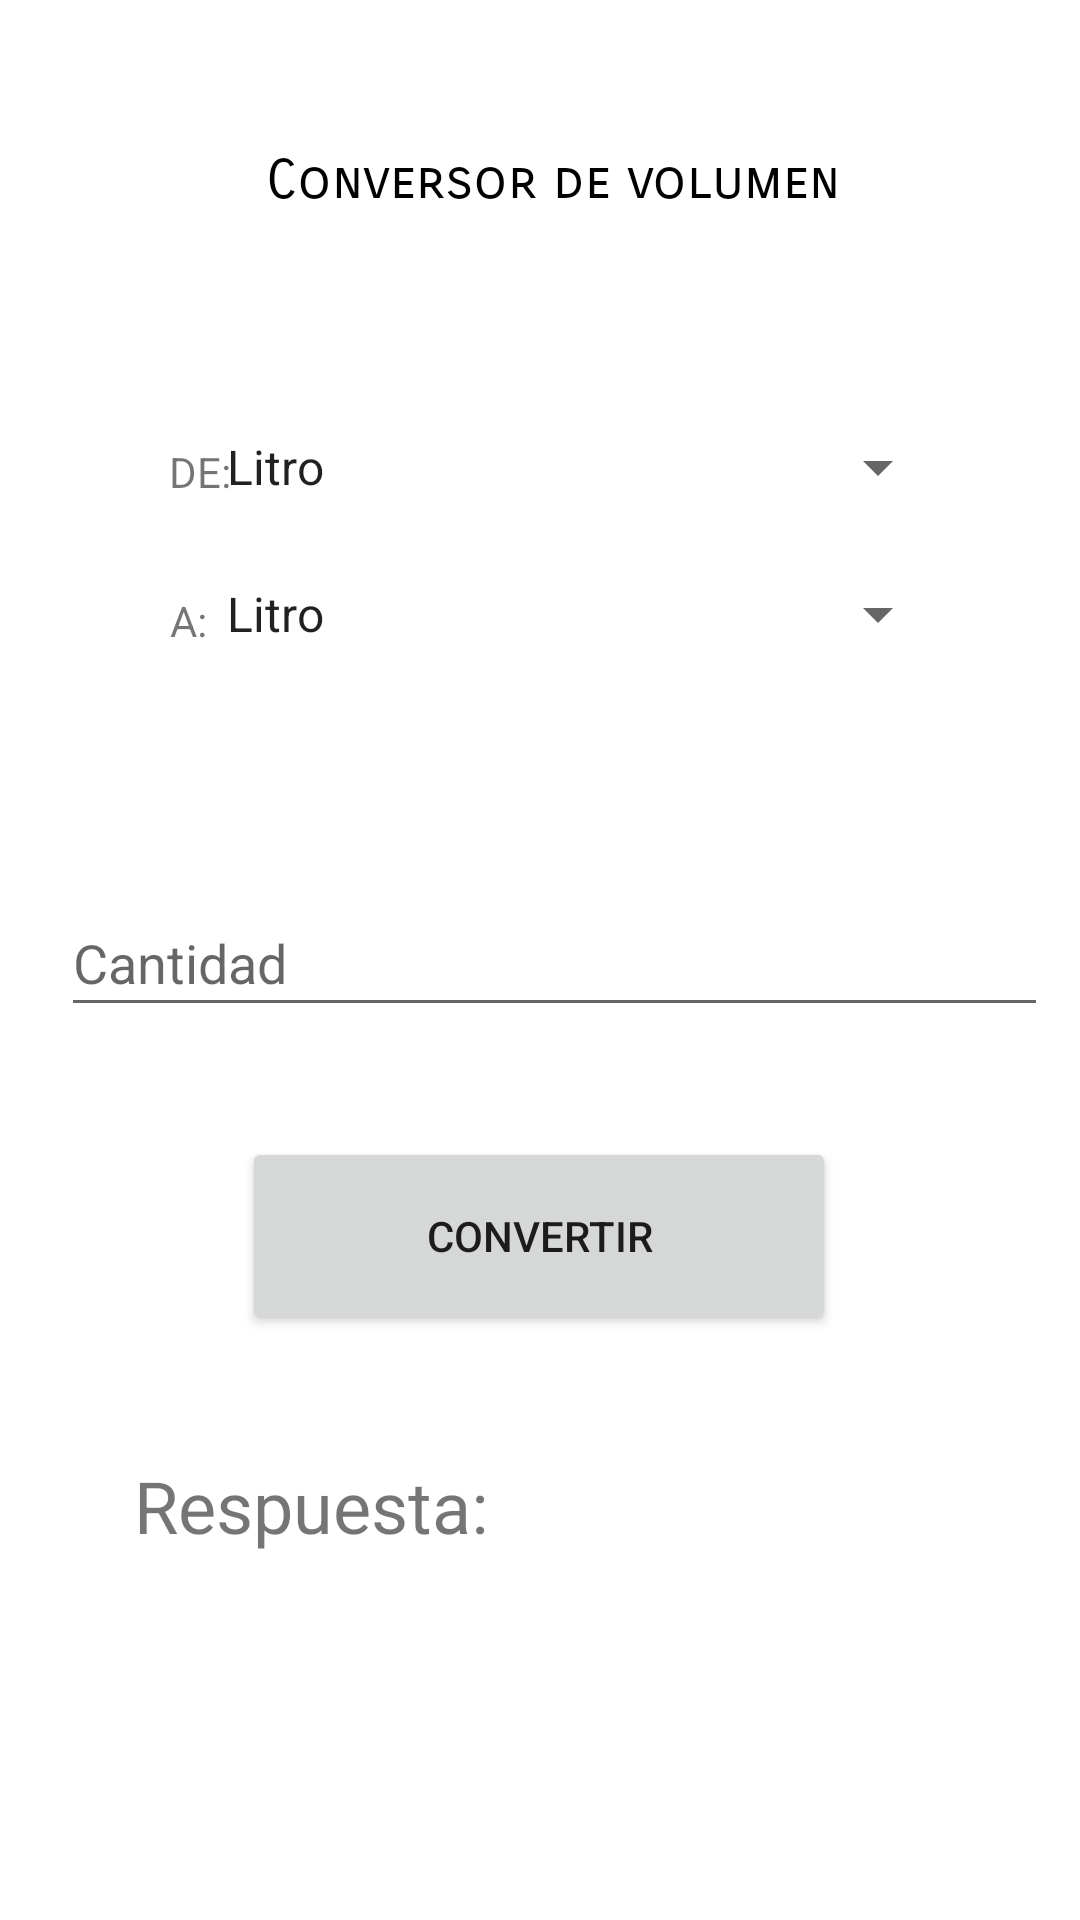

The Android layout XML behind this screen, and the referenced resources:
<!-- AndroidManifest.xml: application theme Theme.MultiConversor -->
<!-- res/layout/activity_conversor_volumen.xml -->
<?xml version="1.0" encoding="utf-8"?>
<androidx.constraintlayout.widget.ConstraintLayout xmlns:android="http://schemas.android.com/apk/res/android"
    xmlns:app="http://schemas.android.com/apk/res-auto"
    xmlns:tools="http://schemas.android.com/tools"
    android:layout_width="match_parent"
    android:layout_height="match_parent"
    tools:context=".ConversorVolumen">

    <TextView
        android:id="@+id/textView3"
        android:layout_width="wrap_content"
        android:layout_height="wrap_content"
        android:text="DE:"
        app:layout_constraintBottom_toBottomOf="parent"
        app:layout_constraintHorizontal_bias="0.166"
        app:layout_constraintLeft_toLeftOf="parent"
        app:layout_constraintRight_toRightOf="parent"
        app:layout_constraintTop_toTopOf="parent"
        app:layout_constraintVertical_bias="0.238" />

    <Spinner
        android:id="@+id/spn4"
        android:layout_width="249dp"
        android:layout_height="24dp"
        app:layout_constraintBottom_toBottomOf="parent"
        app:layout_constraintHorizontal_bias="0.611"
        app:layout_constraintLeft_toLeftOf="parent"
        app:layout_constraintRight_toRightOf="parent"
        app:layout_constraintTop_toTopOf="parent"
        app:layout_constraintVertical_bias="0.233"
        android:entries="@array/volumen" />


    <TextView
        android:id="@+id/textView4"
        android:layout_width="wrap_content"
        android:layout_height="wrap_content"
        android:text="A:"
        app:layout_constraintBottom_toBottomOf="parent"
        app:layout_constraintHorizontal_bias="0.163"
        app:layout_constraintLeft_toLeftOf="parent"
        app:layout_constraintRight_toRightOf="parent"
        app:layout_constraintTop_toTopOf="parent"
        app:layout_constraintVertical_bias="0.318" />

    <Spinner
        android:id="@+id/spn5"
        android:layout_width="249dp"
        android:layout_height="26dp"
        app:layout_constraintBottom_toBottomOf="parent"
        app:layout_constraintHorizontal_bias="0.611"
        app:layout_constraintLeft_toLeftOf="parent"
        app:layout_constraintRight_toRightOf="parent"
        app:layout_constraintTop_toTopOf="parent"
        app:layout_constraintVertical_bias="0.312"
        android:entries="@array/volumen" />

    <EditText
        android:id="@+id/txtcantidad"
        android:layout_width="329dp"
        android:layout_height="46dp"
        android:ems="10"
        android:hint="Cantidad"
        android:inputType="number"
        app:layout_constraintBottom_toBottomOf="parent"
        app:layout_constraintHorizontal_bias="0.658"
        app:layout_constraintLeft_toLeftOf="parent"
        app:layout_constraintRight_toRightOf="parent"
        app:layout_constraintTop_toTopOf="parent"
        app:layout_constraintVertical_bias="0.499" />

    <Button
        android:id="@+id/btnConvertir3"
        android:layout_width="198dp"
        android:layout_height="66dp"
        android:text="Convertir"
        app:layout_constraintBottom_toBottomOf="parent"
        app:layout_constraintHorizontal_bias="0.497"
        app:layout_constraintLeft_toLeftOf="parent"
        app:layout_constraintRight_toRightOf="parent"
        app:layout_constraintTop_toTopOf="parent"
        app:layout_constraintVertical_bias="0.66" />

    <TextView
        android:id="@+id/lblrespuesta"
        android:layout_width="wrap_content"
        android:layout_height="wrap_content"
        android:text="Respuesta:"
        android:textSize="24sp"
        app:layout_constraintBottom_toBottomOf="parent"
        app:layout_constraintHorizontal_bias="0.184"
        app:layout_constraintLeft_toLeftOf="parent"
        app:layout_constraintRight_toRightOf="parent"
        app:layout_constraintTop_toTopOf="parent"
        app:layout_constraintVertical_bias="0.799" />

    <TextView
        android:id="@+id/textView6"
        android:layout_width="wrap_content"
        android:layout_height="wrap_content"
        android:fontFamily="sans-serif-smallcaps"
        android:text="Conversor de volumen"
        android:textColor="@color/material_dynamic_primary0"
        android:textSize="18sp"
        app:layout_constraintBottom_toBottomOf="parent"
        app:layout_constraintHorizontal_bias="0.527"
        app:layout_constraintLeft_toLeftOf="parent"
        app:layout_constraintRight_toRightOf="parent"
        app:layout_constraintTop_toTopOf="parent"
        app:layout_constraintVertical_bias="0.08" />

</androidx.constraintlayout.widget.ConstraintLayout>
<!-- resources referenced by this layout -->
<resources>
  <string-array name="volumen">
          <item>Litro</item>
          <item>Mililitro</item>
          <item>Galón</item>
          <item>Taza</item>
          <item>Metro cúbico</item>
          <item>Centímetro cúbico</item>
          <item>Pinta</item>
          <item>Onza líquida</item>
          <item>Cuarto</item>
          <item>Metro cúbico por segundo</item>
      </string-array>
  <style name="Theme.MultiConversor" parent="Theme.MaterialComponents.DayNight.DarkActionBar">
          
          <item name="colorPrimary">@color/purple_500</item>
          <item name="colorPrimaryVariant">@color/purple_700</item>
          <item name="colorOnPrimary">@color/white</item>
          
          <item name="colorSecondary">@color/teal_200</item>
          <item name="colorSecondaryVariant">@color/teal_700</item>
          <item name="colorOnSecondary">@color/black</item>
          
          <item name="android:statusBarColor">?attr/colorPrimaryVariant</item>
          
      </style>
  <!-- not gathered from this repository: default colours our renderer supplied (Android Studio template values) -->
  <color name="purple_500">#FF6200EE</color>
  <color name="purple_700">#FF3700B3</color>
  <color name="teal_200">#FF03DAC5</color>
  <color name="teal_700">#FF018786</color>
  <color name="black">#FF000000</color>
  <color name="white">#FFFFFFFF</color>
</resources>
